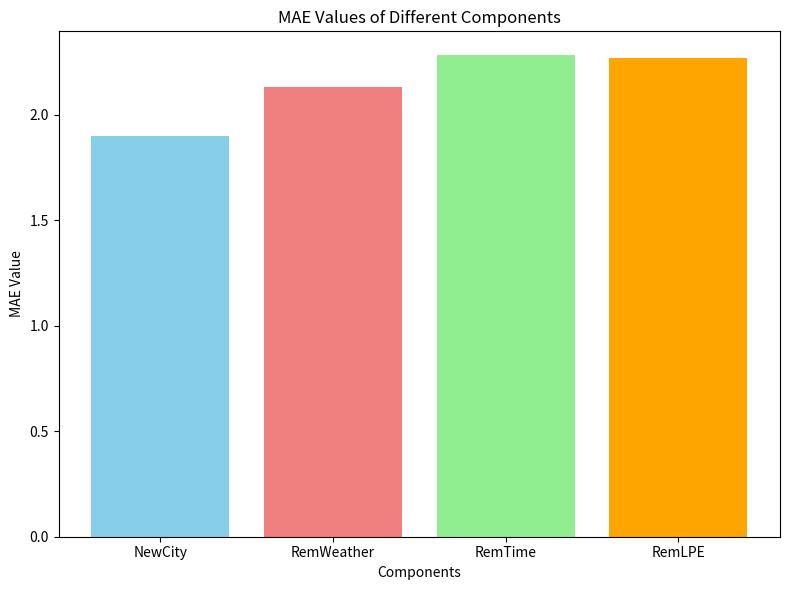
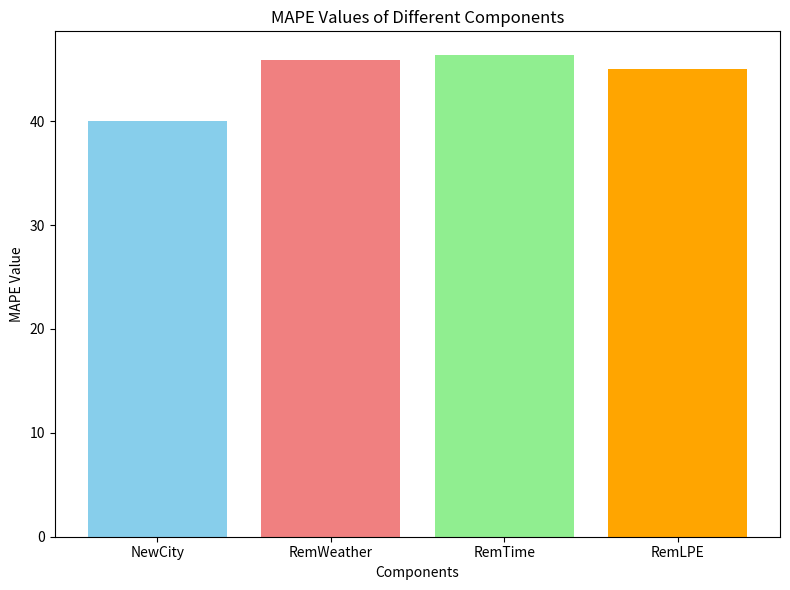
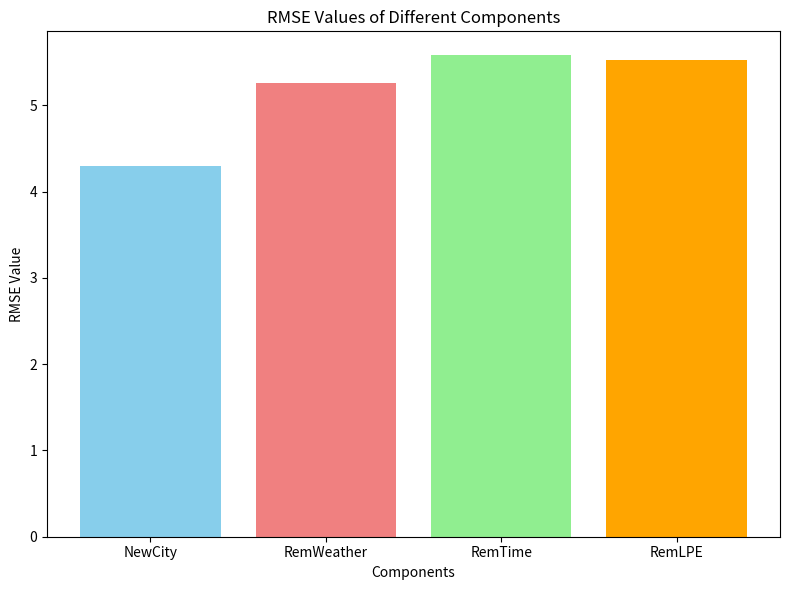

Generate these figures, in order, with matplotlib:
import matplotlib.pyplot as plt
import numpy as np

# 定义组件名称常量，将 RemWeather 放在第二个位置
COMPONENTS = ['NewCity', 'RemWeather', 'RemTime', 'RemLPE']

# 调整 MAE 数据顺序
mae_data = [1.9, 2.13, 2.28, 2.27]
# 调整 MAPE 数据顺序
mape_data = [39.98, 45.88, 46.33, 45.01]
# 调整 RMSE 数据顺序
rmse_data = [4.3, 5.26, 5.58, 5.53]

# 定义颜色列表
colors = ['skyblue', 'lightcoral', 'lightgreen', 'orange']

bar_width = 0.8
r = np.arange(len(COMPONENTS))

# 设置图形大小
fig_size = (8, 6)

# 绘制 MAE 的柱状图
plt.figure(figsize=fig_size)
bars_mae = plt.bar(r, mae_data, width=bar_width, color=colors)
plt.xticks(r, COMPONENTS)
plt.xlabel('Components')
plt.ylabel('MAE Value')
plt.title('MAE Values of Different Components')
plt.tight_layout()
plt.show()
plt.savefig('mae_plot.png')
plt.close()

# 绘制 MAPE 的柱状图
plt.figure(figsize=fig_size)
bars_mape = plt.bar(r, mape_data, width=bar_width, color=colors)
plt.xticks(r, COMPONENTS)
plt.xlabel('Components')
plt.ylabel('MAPE Value')
plt.title('MAPE Values of Different Components')
plt.tight_layout()
plt.savefig('mape_plot.png')
plt.close()

# 绘制 RMSE 的柱状图
plt.figure(figsize=fig_size)
bars_rmse = plt.bar(r, rmse_data, width=bar_width, color=colors)
plt.xticks(r, COMPONENTS)
plt.xlabel('Components')
plt.ylabel('RMSE Value')
plt.title('RMSE Values of Different Components')
plt.tight_layout()
plt.savefig('rmse_plot.png')
plt.close()

# 创建图例
handles = []
for bar, component in zip(bars_mae, COMPONENTS):
    patch = plt.Rectangle((0, 0), 1, 1, fc=bar.get_facecolor())
    handles.append(patch)

# 绘制单独的图例图片
fig = plt.figure(figsize=(fig_size[0], 1))
fig.legend(handles, COMPONENTS, loc='center', ncol=len(COMPONENTS))
plt.axis('off')
plt.tight_layout()
plt.savefig('legend_plot.png')
plt.close()
